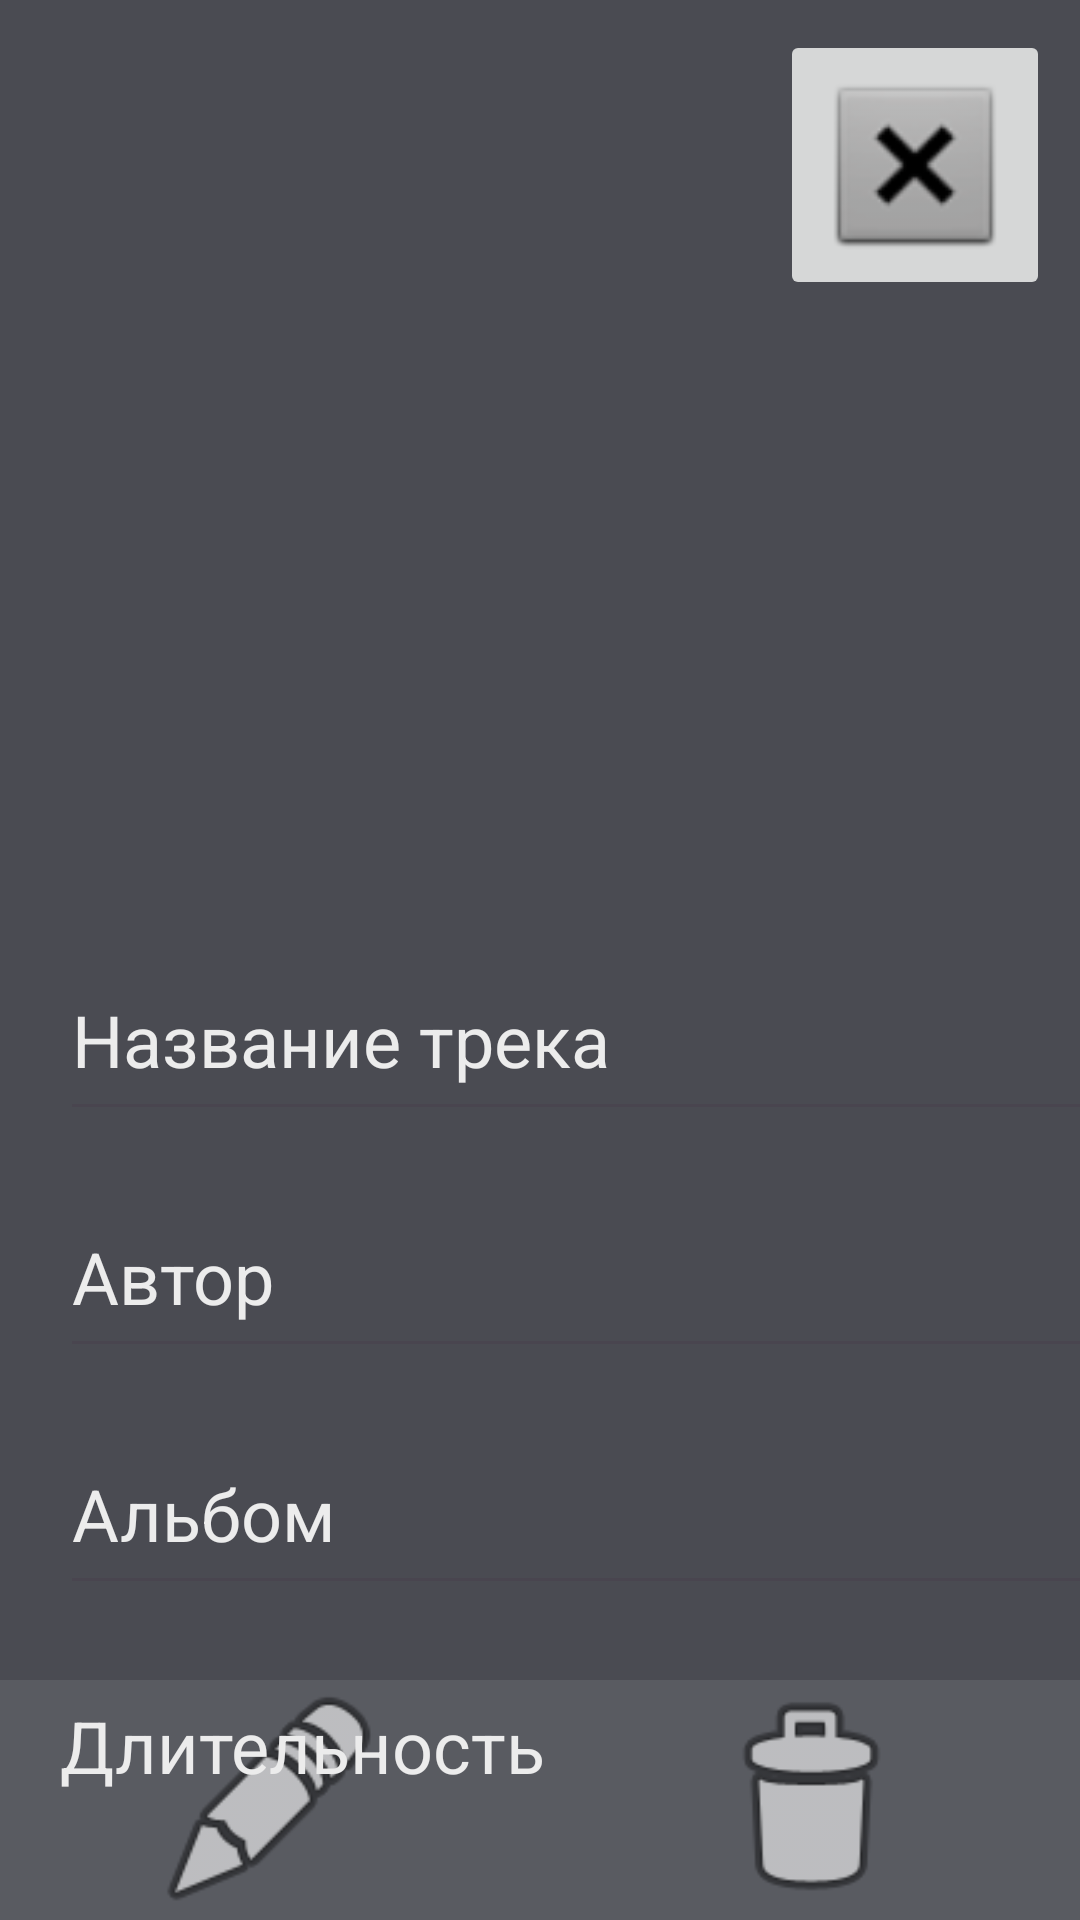

This screen was rendered from an Android layout file. Write that file and the resources it references.
<!-- AndroidManifest.xml: application theme Theme.GranitePlayer -->
<!-- res/layout/activity_track_details.xml -->
<?xml version="1.0" encoding="utf-8"?>
<androidx.constraintlayout.widget.ConstraintLayout xmlns:android="http://schemas.android.com/apk/res/android"
    xmlns:app="http://schemas.android.com/apk/res-auto"
    xmlns:tools="http://schemas.android.com/tools"
    android:layout_width="match_parent"
    android:layout_height="match_parent"
    android:background="@color/Background"
    android:scaleX="1"
    android:scaleY="1">

    <ImageButton
        android:id="@+id/Details_Delete_Button"
        android:layout_width="0dp"
        android:layout_height="80dp"
        android:background="@color/Foreground"
        android:contentDescription="@string/track_delete_button"
        android:scaleType="fitCenter"
        app:layout_constraintBottom_toBottomOf="parent"
        app:layout_constraintEnd_toEndOf="parent"
        app:layout_constraintStart_toEndOf="@+id/Details_Redact_Button"
        app:srcCompat="@android:drawable/ic_menu_delete" />

    <ImageButton
        android:id="@+id/Details_Redact_Button"
        android:layout_width="0dp"
        android:layout_height="80dp"
        android:background="@color/Foreground"
        android:contentDescription="@string/track_redact_button"
        android:scaleType="fitCenter"
        app:layout_constraintBottom_toBottomOf="parent"
        app:layout_constraintEnd_toStartOf="@+id/Details_Delete_Button"
        app:layout_constraintStart_toStartOf="parent"
        app:srcCompat="@android:drawable/ic_menu_edit" />

    <ImageView
        android:id="@+id/Details_Cover"
        android:layout_width="276dp"
        android:layout_height="268dp"
        android:layout_marginStart="15dp"
        android:layout_marginTop="15dp"
        app:layout_constraintStart_toStartOf="parent"
        app:layout_constraintTop_toTopOf="parent"
        tools:srcCompat="@tools:sample/avatars" />

    <ImageButton
        android:id="@+id/Exit_Button"
        android:layout_width="90dp"
        android:layout_height="90dp"
        android:layout_marginTop="10dp"
        android:layout_marginEnd="10dp"
        android:contentDescription="@string/cross_exit_button"
        android:scaleType="fitCenter"
        app:layout_constraintEnd_toEndOf="parent"
        app:layout_constraintTop_toTopOf="parent"
        app:srcCompat="@android:drawable/btn_dialog" />

    <EditText
        android:id="@+id/Details_Track_Name"
        android:layout_width="350dp"
        android:layout_height="64dp"
        android:layout_marginStart="20dp"
        android:layout_marginTop="30dp"
        android:ems="15"
        android:inputType="text"
        android:text="@string/empty_track_name"
        android:textColor="@color/TextHeader"
        android:textSize="24sp"
        app:layout_constraintStart_toStartOf="parent"
        app:layout_constraintTop_toBottomOf="@+id/Details_Cover" />

    <EditText
        android:id="@+id/Details_Track_Author"
        android:layout_width="350dp"
        android:layout_height="64dp"
        android:layout_marginStart="20dp"
        android:layout_marginTop="15dp"
        android:ems="15"
        android:inputType="text"
        android:text="@string/empty_track_author"
        android:textColor="@color/TextHeader"
        android:textSize="24sp"
        app:layout_constraintStart_toStartOf="parent"
        app:layout_constraintTop_toBottomOf="@+id/Details_Track_Name" />

    <EditText
        android:id="@+id/Details_Track_Album"
        android:layout_width="350dp"
        android:layout_height="64dp"
        android:layout_marginStart="20dp"
        android:layout_marginTop="15dp"
        android:ems="15"
        android:inputType="text"
        android:text="@string/empty_track_album"
        android:textColor="@color/TextHeader"
        android:textSize="24sp"
        app:layout_constraintStart_toStartOf="parent"
        app:layout_constraintTop_toBottomOf="@+id/Details_Track_Author" />

    <TextView
        android:id="@+id/Details_Track_Length"
        android:layout_width="350dp"
        android:layout_height="64dp"
        android:layout_marginStart="20dp"
        android:layout_marginTop="15dp"
        android:gravity="center_vertical"
        android:text="@string/empty_track_length"
        android:textColor="@color/TextHeader"
        android:textSize="24sp"
        app:layout_constraintStart_toStartOf="parent"
        app:layout_constraintTop_toBottomOf="@+id/Details_Track_Album" />
</androidx.constraintlayout.widget.ConstraintLayout>
<!-- resources referenced by this layout -->
<resources>
  <color name="Background">#4A4B52</color>
  <color name="Foreground">#595B61</color>
  <color name="TextHeader">#ececec</color>
  <string name="cross_exit_button">Выйти из меню</string>
  <string name="empty_track_album">Альбом</string>
  <string name="empty_track_author">Автор</string>
  <string name="empty_track_length">Длительность</string>
  <string name="empty_track_name">Название трека</string>
  <string name="track_delete_button">Удалить трек</string>
  <string name="track_redact_button">Редактировать данные трека</string>
  <style name="Theme.GranitePlayer" parent="Base.Theme.GranitePlayer" />
  <style name="Base.Theme.GranitePlayer" parent="Theme.Material3.DayNight.NoActionBar">
          
          
      </style>
</resources>
